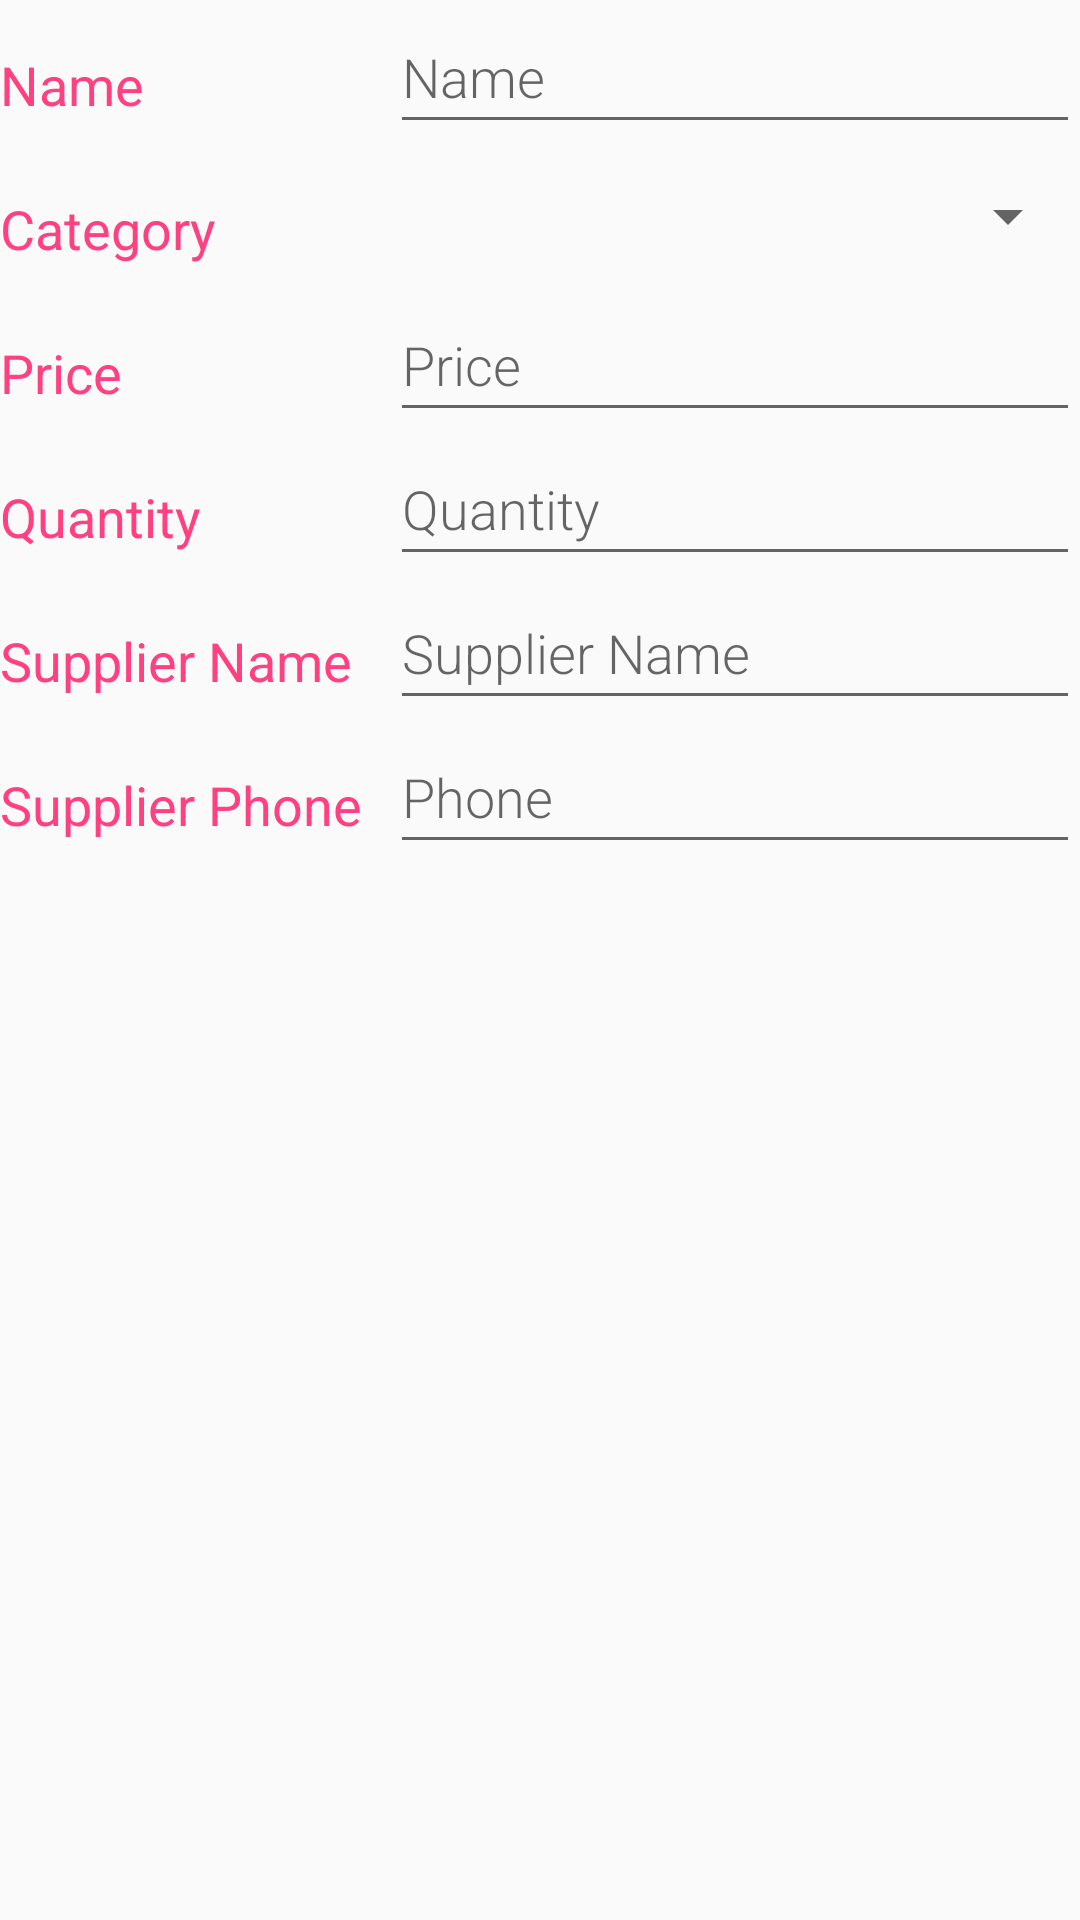

Write the Android layout XML for this screen, with the resource values it uses.
<!-- AndroidManifest.xml: application theme AppTheme -->
<!-- res/layout/activity_addbook.xml -->
<?xml version="1.0" encoding="utf-8"?>
<ScrollView xmlns:android="http://schemas.android.com/apk/res/android"
    xmlns:app="http://schemas.android.com/apk/res-auto"
    xmlns:tools="http://schemas.android.com/tools"
    android:layout_width="match_parent"
    android:layout_height="match_parent">

    <android.support.constraint.ConstraintLayout
        android:layout_width="match_parent"
        android:layout_height="match_parent"
        android:padding="@dimen/fab_margin"
        tools:context=".AddBookActivity">

        <TextView
            android:id="@+id/name_text_view"
            style="@style/FieldNameStyle"
            android:text="Name" />

        <EditText
            android:id="@+id/edit_book_name"
            style="@style/FieldValueStyle"
            android:hint="@string/hint_book_name"
            android:inputType="textCapWords"
            app:layout_constraintLeft_toRightOf="@+id/name_text_view"
            app:layout_constraintRight_toRightOf="parent" />

        <TextView
            android:id="@+id/category_text_view"
            style="@style/FieldNameStyle"
            android:text="Category"
            app:layout_constraintTop_toBottomOf="@+id/name_text_view" />

        <Spinner
            android:id="@+id/spinner_book_category"
            style="@style/FieldValueStyle"
            android:hint="@string/hint_book_category"
            android:inputType="textCapWords"
            android:spinnerMode="dropdown"
            app:layout_constraintLeft_toRightOf="@+id/category_text_view"
            app:layout_constraintRight_toRightOf="parent"
            app:layout_constraintTop_toBottomOf="@+id/edit_book_name" />

        <TextView
            android:id="@+id/price_text_view"
            style="@style/FieldNameStyle"
            android:text="Price"
            app:layout_constraintTop_toBottomOf="@+id/category_text_view" />

        <EditText
            android:id="@+id/edit_book_price"
            style="@style/FieldValueStyle"
            android:hint="@string/hint_book_price"
            android:inputType="number"
            app:layout_constraintLeft_toRightOf="@+id/price_text_view"
            app:layout_constraintRight_toRightOf="parent"
            app:layout_constraintTop_toBottomOf="@+id/spinner_book_category" />

        <TextView
            android:id="@+id/quantity_text_view"
            style="@style/FieldNameStyle"
            android:text="Quantity"
            app:layout_constraintTop_toBottomOf="@+id/price_text_view" />

        <EditText
            android:id="@+id/edit_book_quantity"
            style="@style/FieldValueStyle"
            android:hint="@string/hint_book_quantity"
            android:inputType="number"
            app:layout_constraintLeft_toRightOf="@+id/quantity_text_view"
            app:layout_constraintRight_toRightOf="parent"
            app:layout_constraintTop_toBottomOf="@+id/price_text_view" />

        <TextView
            android:id="@+id/supplier_name_text_view"
            style="@style/FieldNameStyle"
            android:text="Supplier Name"
            app:layout_constraintTop_toBottomOf="@+id/quantity_text_view" />

        <EditText
            android:id="@+id/edit_book_supplier_name"
            style="@style/FieldValueStyle"
            android:hint="@string/hint_book_supplier_name"
            app:layout_constraintLeft_toRightOf="@+id/supplier_name_text_view"
            app:layout_constraintRight_toRightOf="parent"
            app:layout_constraintTop_toBottomOf="@+id/quantity_text_view" />

        <TextView
            android:id="@+id/supplier_phone_number_text_view"
            style="@style/FieldNameStyle"
            android:text="Supplier Phone"
            app:layout_constraintTop_toBottomOf="@+id/supplier_name_text_view" />

        <EditText
            android:id="@+id/edit_book_supplier_phone_number"
            style="@style/FieldValueStyle"
            android:hint="@string/hint_book_supplier_phone_number"
            android:inputType="number"
            app:layout_constraintLeft_toRightOf="@+id/supplier_phone_number_text_view"
            app:layout_constraintRight_toRightOf="parent"
            app:layout_constraintTop_toBottomOf="@+id/supplier_name_text_view" />
    </android.support.constraint.ConstraintLayout>
</ScrollView>
<!-- resources referenced by this layout -->
<resources>
  <string name="hint_book_category">Book Category</string>
  <string name="hint_book_name">Name</string>
  <string name="hint_book_price">Price</string>
  <string name="hint_book_quantity">Quantity</string>
  <string name="hint_book_supplier_name">Supplier Name</string>
  <string name="hint_book_supplier_phone_number">Phone</string>
  <style name="FieldNameStyle">
          <item name="android:layout_height">48dp</item>
          <item name="android:layout_width">130dp</item>
          <item name="android:paddingTop">16dp</item>
          <item name="android:textColor">@color/colorAccent</item>
          <item name="android:fontFamily">sans-serif</item>
          <item name="android:textAppearance">?android:textAppearanceMedium</item>
      </style>
  <style name="FieldValueStyle">
          <item name="android:layout_height">48dp</item>
          <item name="android:layout_width">0dp</item>
          <item name="android:layout_weight">1</item>
          <item name="android:fontFamily">sans-serif-light</item>
          <item name="android:textAppearance">?android:textAppearanceMedium</item>
      </style>
  <style name="AppTheme" parent="Theme.AppCompat.Light.DarkActionBar">
          
          <item name="colorPrimary">@color/colorPrimary</item>
          <item name="colorPrimaryDark">@color/colorPrimaryDark</item>
          <item name="colorAccent">@color/colorAccent</item>
      </style>
  <color name="colorAccent">#FF4081</color>
  <color name="colorPrimary">#3F51B5</color>
  <color name="colorPrimaryDark">#303F9F</color>
</resources>
